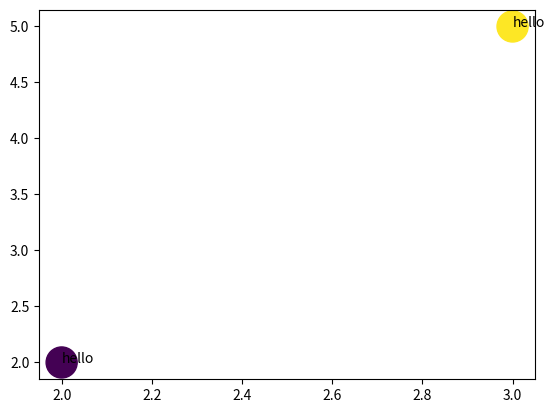

Reproduce this figure in Python.
#!/usr/bin/python3

import matplotlib.pyplot as plt
import numpy as np

# Generate data...
x = [2, 3]
y = [2, 5]

# Plot...
plt.scatter(x, y, c=y, s=500)
for i,j in zip(x,y):
    plt.annotate('hello',(i,j))
#plt.gray()

plt.show()
